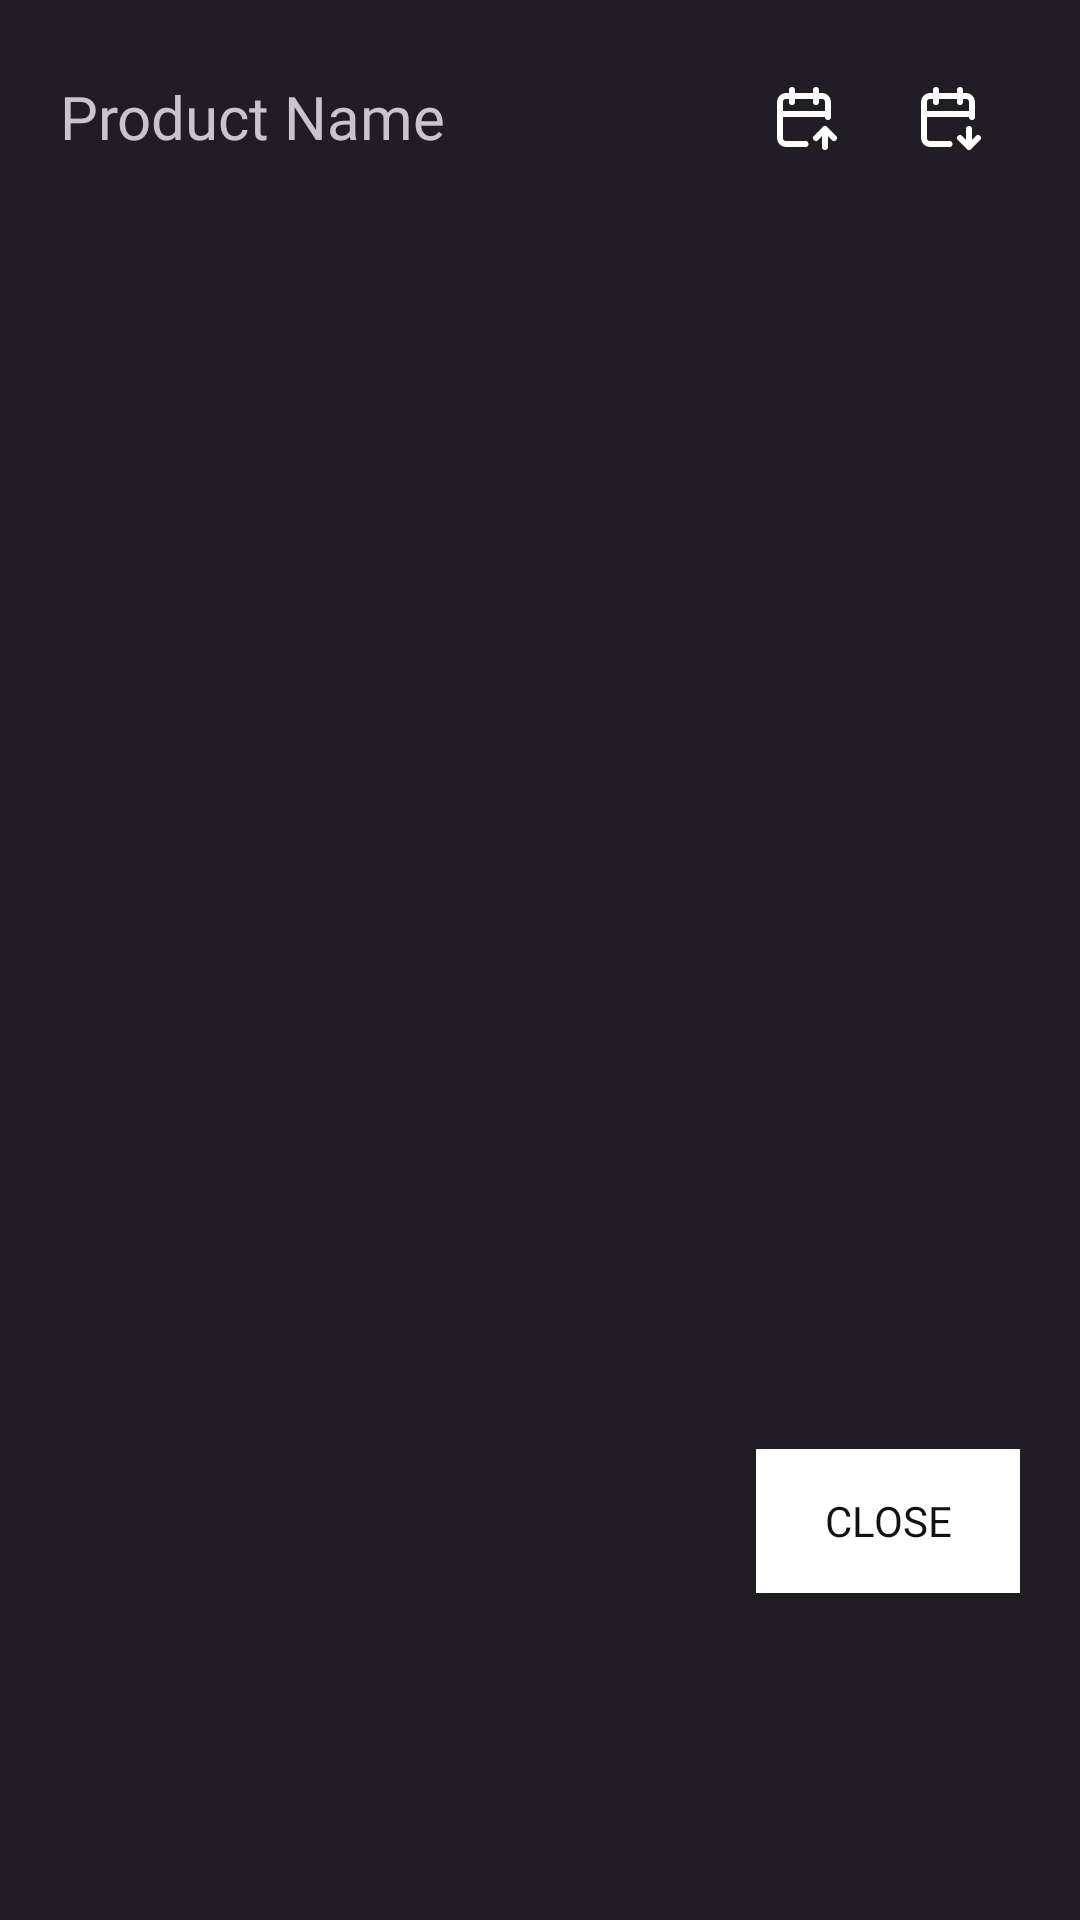

Layout XML and referenced resources for this Android screen:
<!-- AndroidManifest.xml: application theme DarkTheme -->
<!-- res/layout/dialog_home_product_expiry_dates.xml -->
<?xml version="1.0" encoding="utf-8"?>
<RelativeLayout xmlns:android="http://schemas.android.com/apk/res/android"
    xmlns:app="http://schemas.android.com/apk/res-auto"
    android:id="@+id/showAllExpiryDatesPopUp"
    android:layout_width="match_parent"
    android:layout_height="wrap_content"
    android:layout_marginHorizontal="50dp"
    android:background="@color/primary_theme"
    android:backgroundTint="#0DFFFFFF"
    android:paddingHorizontal="20dp"
    android:paddingVertical="15dp">

    <LinearLayout
        android:layout_width="match_parent"
        android:layout_height="wrap_content"
        android:gravity="center"
        android:orientation="horizontal"
        android:id="@+id/home_product_expiry_dates">

        <TextView
            android:id="@+id/home_product_expiry_dates_title"
            android:layout_width="wrap_content"
            android:layout_height="wrap_content"
            android:fontFamily="@font/inter_semibold"
            android:text="Product Name"
            android:textSize="20sp" />

        <LinearLayout
            android:layout_width="match_parent"
            android:layout_height="wrap_content"
            android:gravity="right">

            <ImageButton
                android:id="@+id/sortExpiryDateAscendingBtn"
                android:layout_width="48sp"
                android:layout_height="48sp"
                android:background="?attr/selectableItemBackground"
                app:srcCompat="@drawable/icon_calendar_up" />

            <ImageButton
                android:id="@+id/sortExpiryDateDescendingBtn"
                android:layout_width="48sp"
                android:layout_height="48sp"
                android:background="?attr/selectableItemBackground"
                app:srcCompat="@drawable/icon_calendar_down" />
        </LinearLayout>
    </LinearLayout>

    <ListView
        android:id="@+id/list_view"
        android:layout_width="match_parent"
        android:layout_height="400dp"
        android:layout_below="@id/home_product_expiry_dates"
        android:layout_marginVertical="10dp" />

    <androidx.appcompat.widget.AppCompatButton
        android:id="@+id/close_btn"
        android:layout_width="wrap_content"
        android:layout_height="wrap_content"
        android:layout_below="@+id/list_view"
        android:layout_alignParentEnd="true"
        android:background="@color/secondary_theme"
        android:fontFamily="@font/inter_semibold"
        android:text="CLOSE"
        android:textColor="@color/primary_theme">

    </androidx.appcompat.widget.AppCompatButton>

</RelativeLayout>
<!-- resources referenced by this layout -->
<resources>
  <color name="primary_theme">#121212</color>
  <color name="secondary_theme">#FFFFFFFF</color>
  <!-- drawable icon_calendar_down (drawable) -->
  <vector android:height="24dp" android:viewportHeight="24"
      android:viewportWidth="24" android:width="24dp" xmlns:android="http://schemas.android.com/apk/res/android">
      <path android:fillColor="#00000000"
          android:pathData="M12.5,21H6a2,2 0,0 1,-2 -2V7a2,2 0,0 1,2 -2h12a2,2 0,0 1,2 2v5m-1,4v6m3,-3l-3,3l-3,-3m0,-16v4M8,3v4m-4,4h16"
          android:strokeColor="@color/secondary_theme" android:strokeLineCap="round"
          android:strokeLineJoin="round" android:strokeWidth="2"/>
  </vector>
  <!-- drawable icon_calendar_up (drawable) -->
  <vector xmlns:android="http://schemas.android.com/apk/res/android"
      android:width="24dp"
      android:height="24dp"
      android:viewportWidth="24"
      android:viewportHeight="24">
    <path
        android:pathData="M12.5,21H6a2,2 0,0 1,-2 -2V7a2,2 0,0 1,2 -2h12a2,2 0,0 1,2 2v5m-4,-9v4M8,3v4m-4,4h16m-1,11v-6m3,3l-3,-3l-3,3"
        android:strokeLineJoin="round"
        android:strokeWidth="2"
        android:fillColor="#00000000"
        android:strokeColor="@color/secondary_theme"
        android:strokeLineCap="round"/>
  </vector>
  <style name="DarkTheme" parent="Theme.Material3.Dark.NoActionBar">
  
      </style>
</resources>
